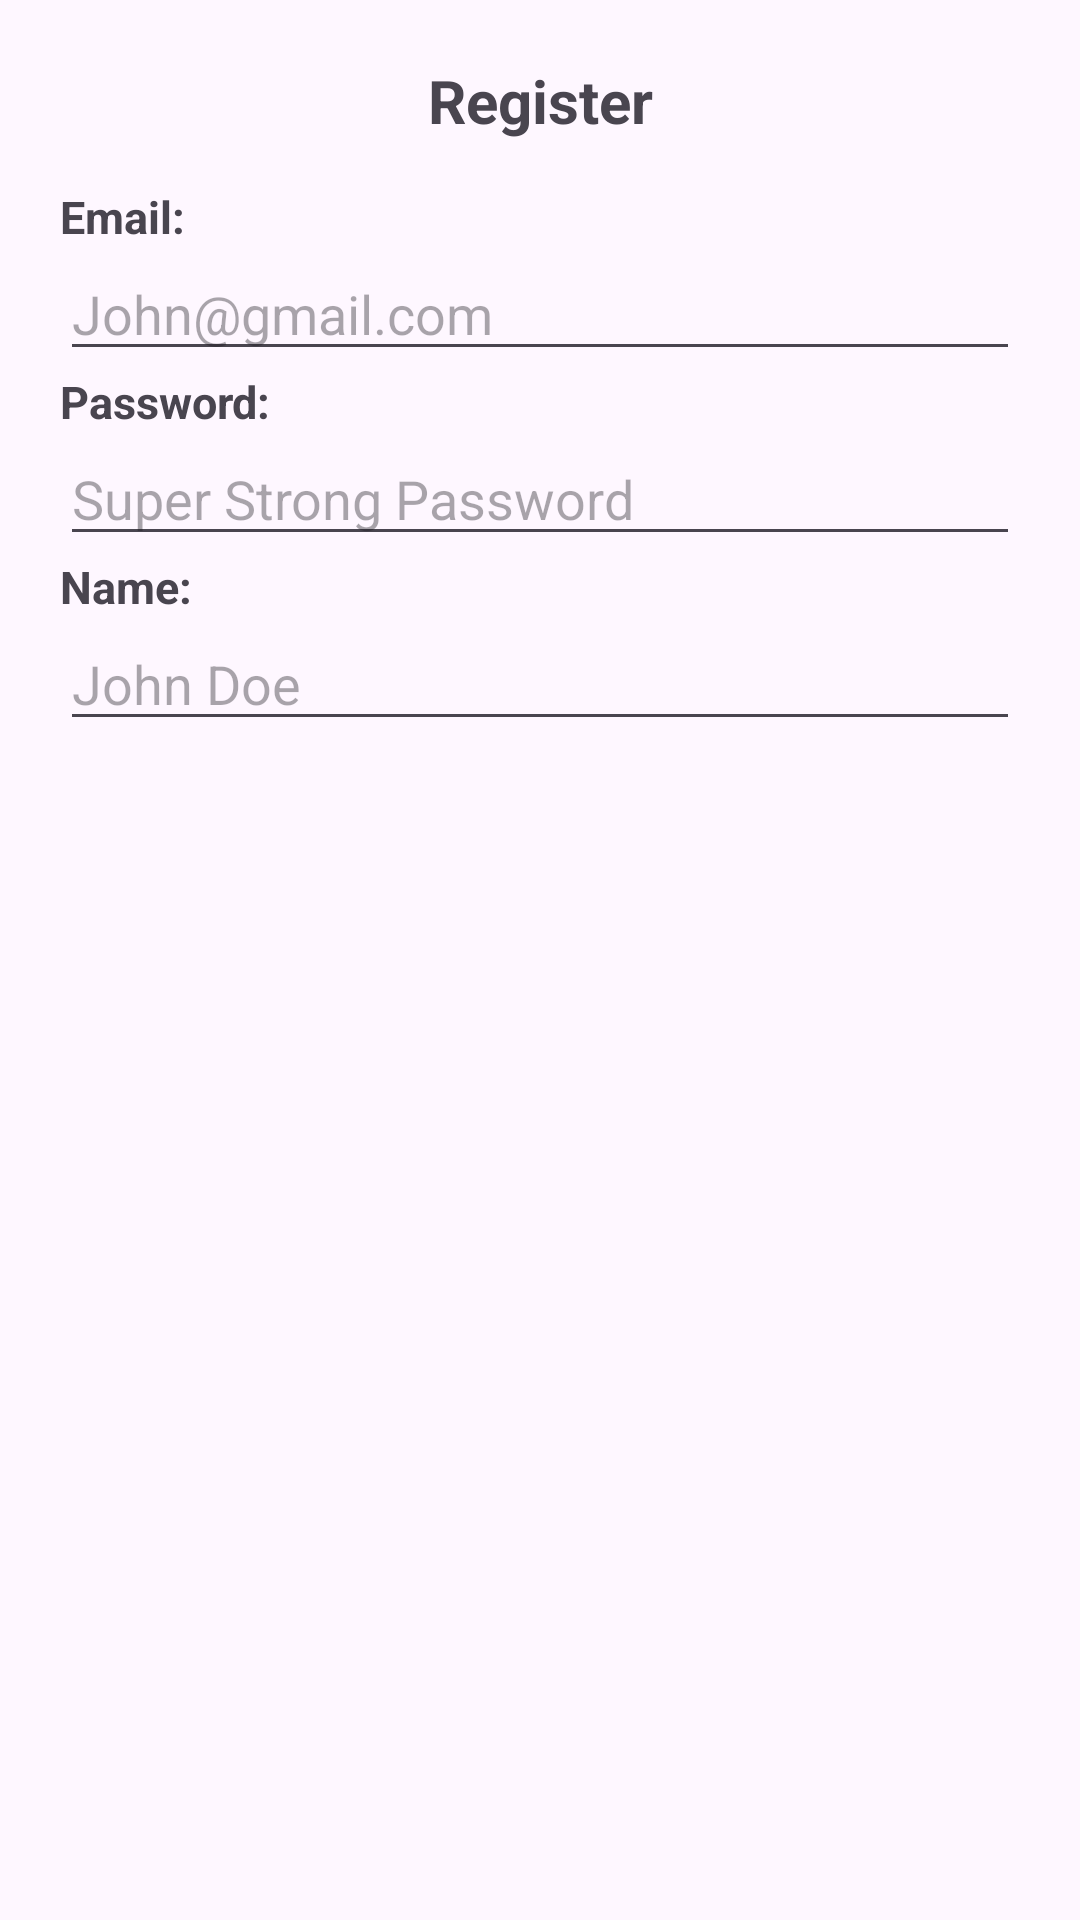

Here is an Android app screen rendered from its layout file. Give the layout XML and the strings, colors and styles it references.
<!-- AndroidManifest.xml: application theme Theme.UnStack -->
<!-- res/layout/register.xml -->
<?xml version="1.0" encoding="utf-8"?>
<LinearLayout xmlns:android="http://schemas.android.com/apk/res/android"
    android:layout_width="match_parent"
    android:layout_height="match_parent"
    android:orientation="vertical"
    android:padding="20dp">

    <TextView
        android:id="@+id/RegisterTitle"
        android:layout_width="match_parent"
        android:layout_height="wrap_content"
        android:layout_marginBottom="15dp"
        android:gravity="center"
        android:text="Register"
        android:textSize="20sp"
        android:textStyle="bold" />

    <TextView
        android:layout_width="wrap_content"
        android:layout_height="wrap_content"
        android:text="Email: "
        android:textSize="15sp"
        android:textStyle="bold" />

    <EditText
        android:id="@+id/email_register"
        android:layout_width="match_parent"
        android:layout_height="wrap_content"
        android:hint="John@gmail.com"
        android:inputType="textEmailAddress" />

    <TextView
        android:layout_width="wrap_content"
        android:layout_height="wrap_content"
        android:text="Password: "
        android:textSize="15sp"
        android:textStyle="bold" />

    <EditText
        android:id="@+id/password_register"
        android:layout_width="match_parent"
        android:layout_height="wrap_content"
        android:hint="Super Strong Password"
        android:inputType="textPassword" />

    <TextView
        android:layout_width="wrap_content"
        android:layout_height="wrap_content"
        android:text="Name: "
        android:textSize="15sp"
        android:textStyle="bold" />

    <EditText
        android:id="@+id/name_register"
        android:layout_width="match_parent"
        android:layout_height="wrap_content"
        android:hint="John Doe"
        android:inputType="text" />

</LinearLayout>
<!-- resources referenced by this layout -->
<resources>
  <style name="Theme.UnStack" parent="Base.Theme.UnStack" />
  <style name="Base.Theme.UnStack" parent="Theme.Material3.DayNight.NoActionBar">
          
          
      </style>
</resources>
